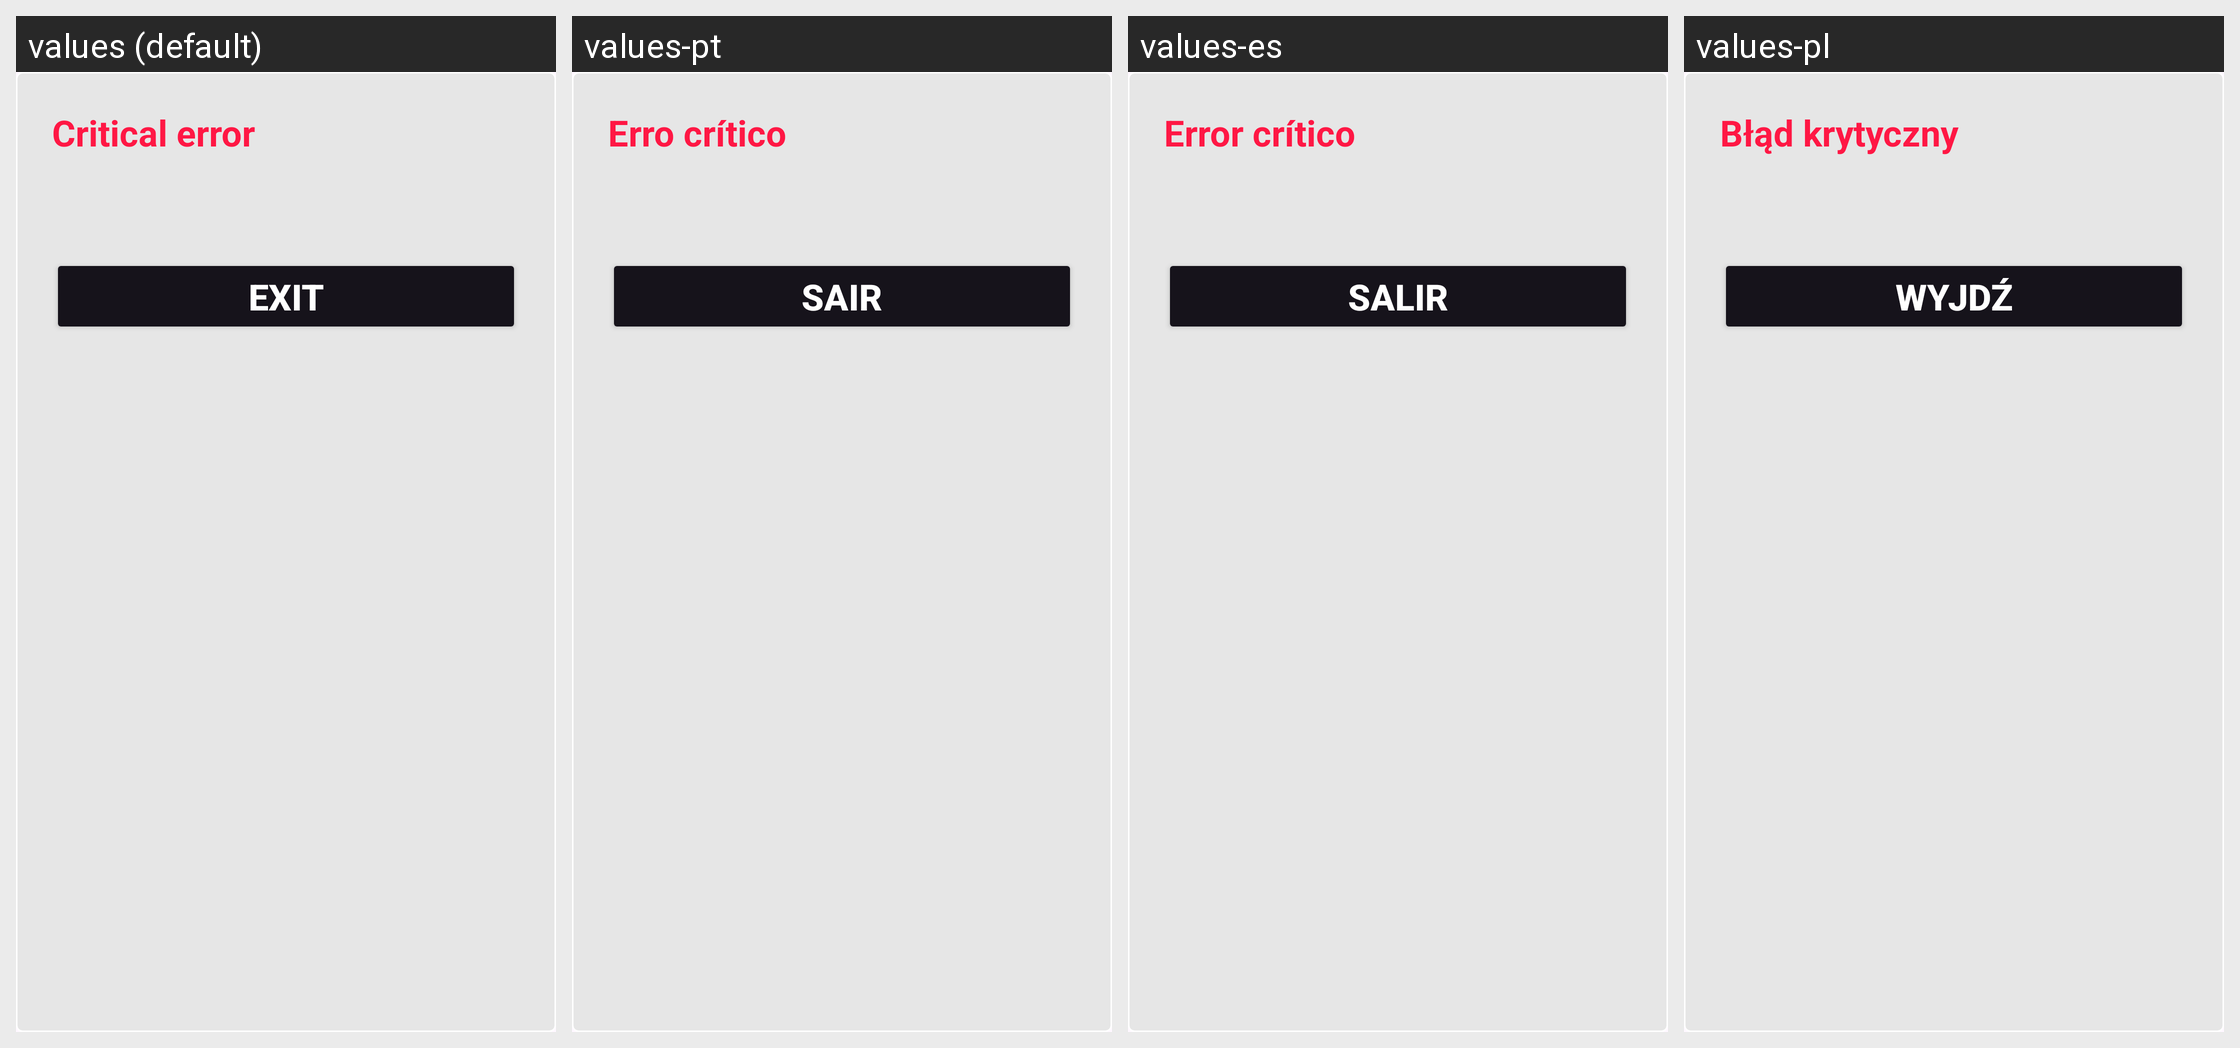

The Android screen above is rendered under several locales of the same app. Produce the string resources it draws, with the default and per-locale values.
Android screen res/layout/dialog_critical_error.xml rendered under 4 locales, left to right: values (default), values-pt, values-es, values-pl. Device: Nexus 5 (rendered at 1080×1920; each locale shown at half size, 540×960, under a caption strip naming it); theme Theme.Lim.
Other locales in the repository, not shown: values-ar, values-hi, values-in, values-ru, values-tl, values-tr.
Strings drawn on this screen, with the default value and each locale's value (text and hints the layout hard-codes, and strings that could not be matched under every locale, appear in the picture but are not listed):

system_critical_error_title
  values: Critical error
  values-pt: Erro crítico
  values-es: Error crítico
  values-pl: Błąd krytyczny

system_critical_error_btn
  values: Exit
  values-pt: Sair
  values-es: Salir
  values-pl: Wyjdź
